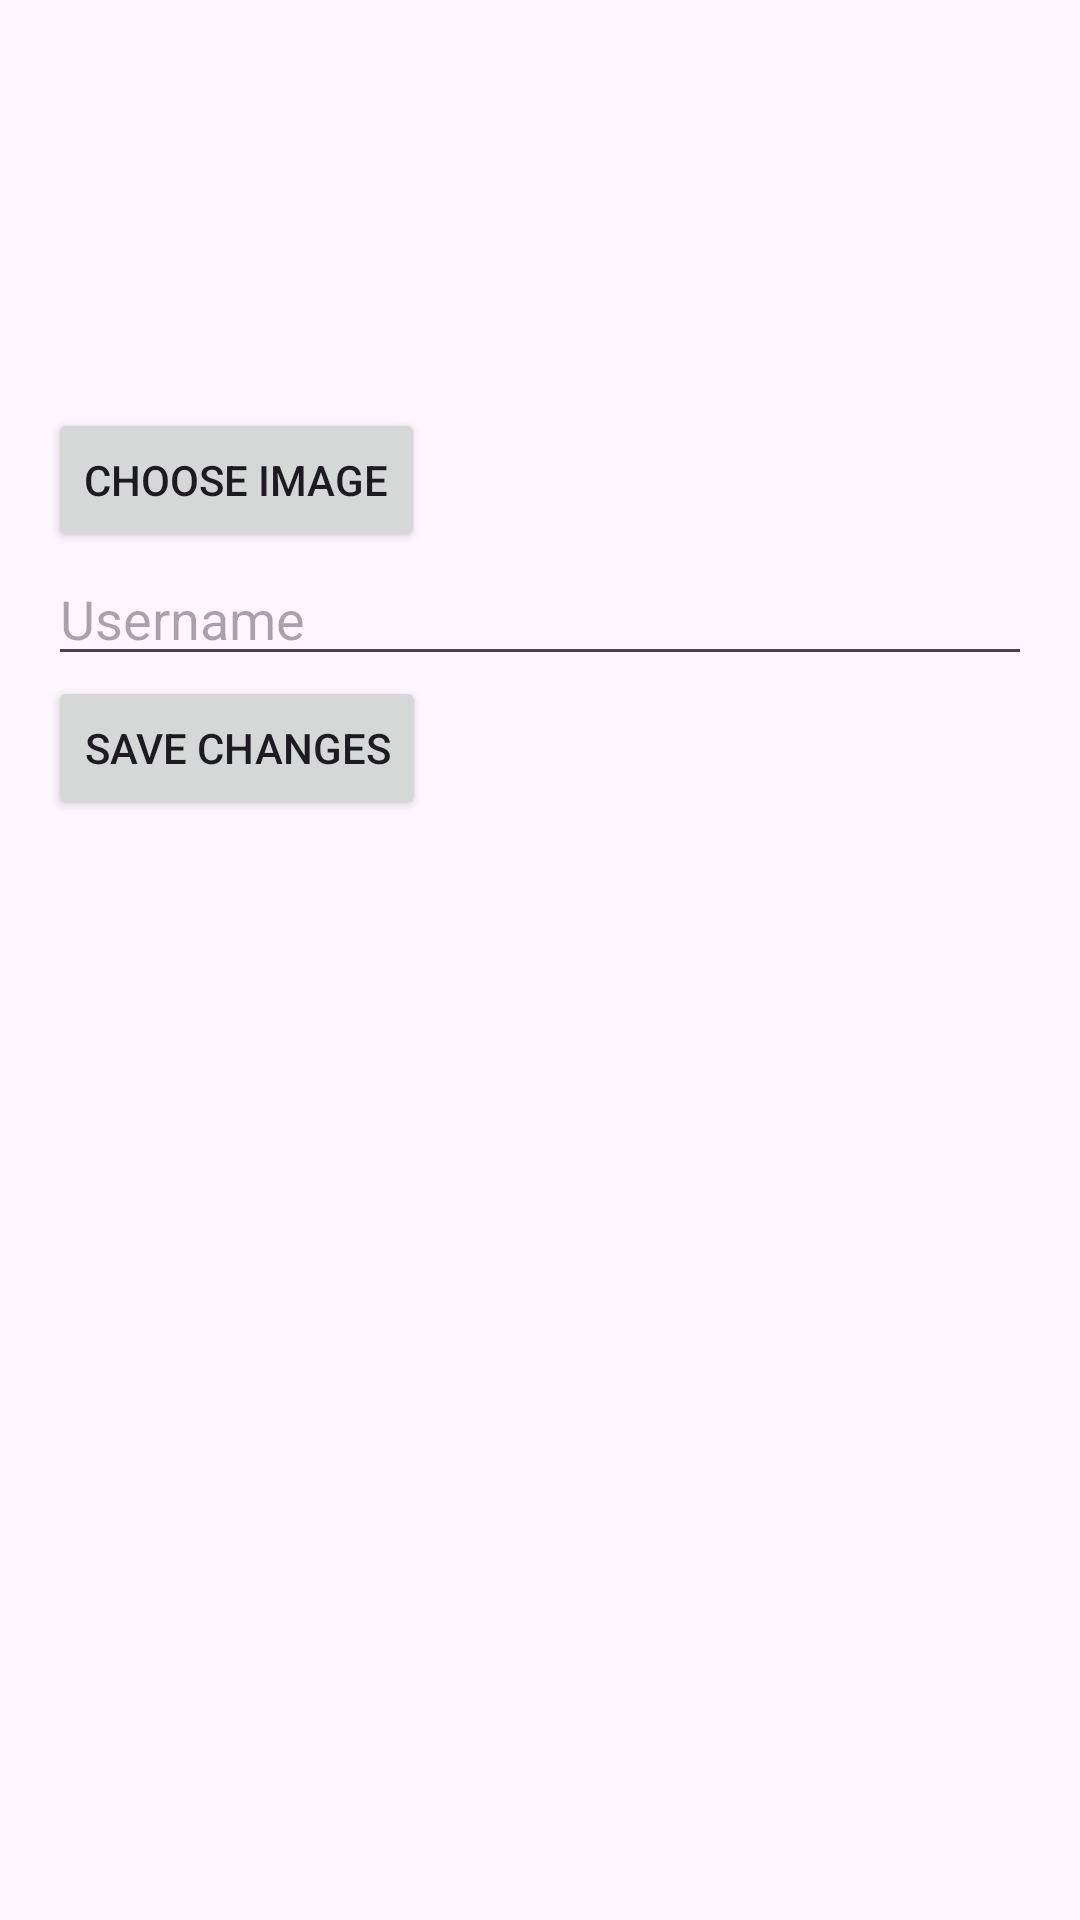

Produce the Android XML layout that renders to this screen, including the resource entries it uses.
<!-- AndroidManifest.xml: application theme Theme.AstroShare -->
<!-- res/layout/fragment_edit_profile.xml -->
<LinearLayout
    xmlns:android="http://schemas.android.com/apk/res/android"
    android:orientation="vertical"
    android:padding="16dp"
    android:layout_width="match_parent"
    android:layout_height="match_parent">

    <ImageView
        android:id="@+id/ivProfilePic"
        android:layout_width="120dp"
        android:layout_height="120dp"
        android:layout_gravity="center"
        android:src="@drawable/avatar"
        android:scaleType="centerCrop" />

    <Button
        android:id="@+id/btnChooseProfileImage"
        android:layout_width="wrap_content"
        android:layout_height="wrap_content"
        android:text="Choose Image" />

    <EditText
        android:id="@+id/etUsername"
        android:layout_width="match_parent"
        android:layout_height="wrap_content"
        android:hint="Username" />

    <Button
        android:id="@+id/btnSaveProfile"
        android:layout_width="wrap_content"
        android:layout_height="wrap_content"
        android:text="Save Changes" />
</LinearLayout>
<!-- resources referenced by this layout -->
<resources>
  <style name="Theme.AstroShare" parent="Base.Theme.AstroShare" />
  <style name="Base.Theme.AstroShare" parent="Theme.Material3.DayNight.NoActionBar">
          
          
      </style>
</resources>
